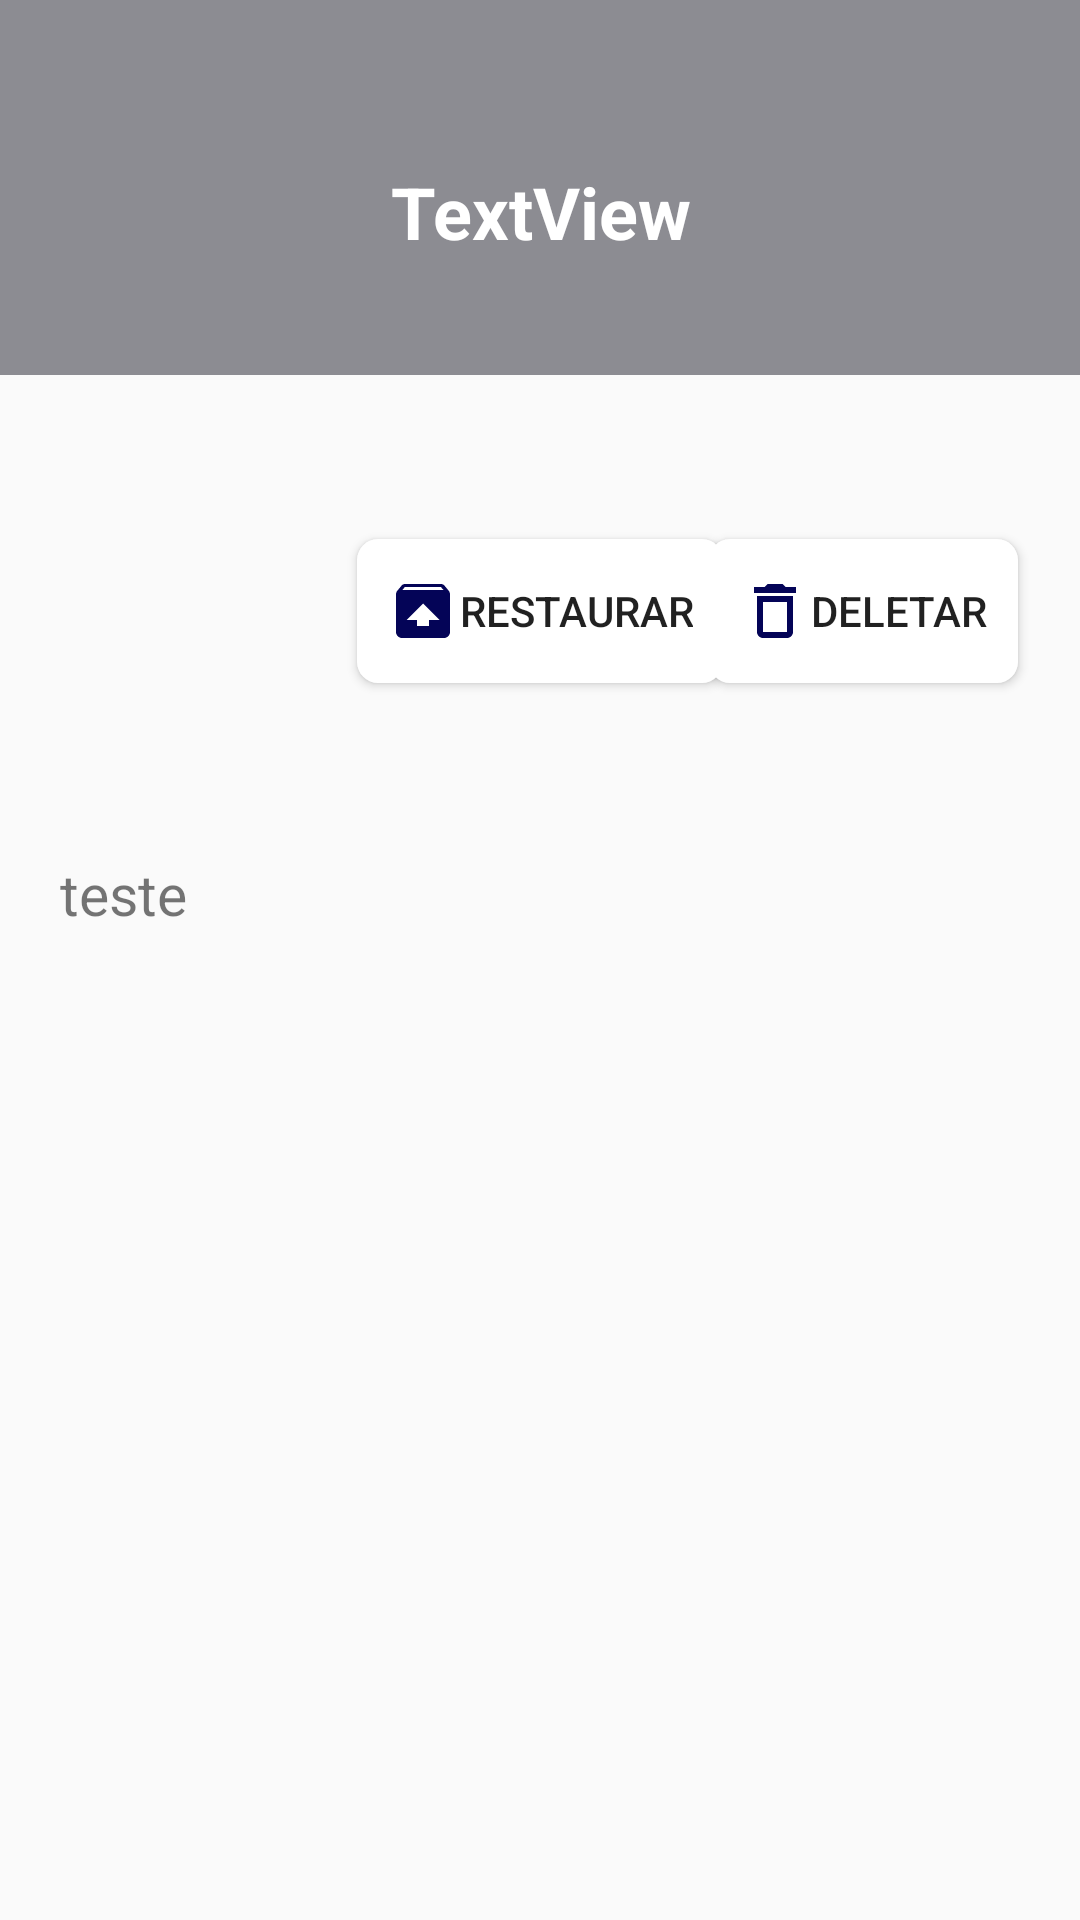

Android layout source for this screen:
<!-- AndroidManifest.xml: application theme AppTheme -->
<!-- res/layout/activity_lixeira.xml -->
<?xml version="1.0" encoding="utf-8"?>
<androidx.constraintlayout.widget.ConstraintLayout xmlns:android="http://schemas.android.com/apk/res/android"
    xmlns:app="http://schemas.android.com/apk/res-auto"
    xmlns:tools="http://schemas.android.com/tools"
    android:layout_width="match_parent"
    android:layout_height="match_parent"
    tools:context=".activity.LixeiraActivity">

    <androidx.constraintlayout.widget.ConstraintLayout
        android:id="@+id/constraintLayoutImg"
        android:layout_width="match_parent"
        android:layout_height="250dp"
        android:background="@drawable/fundo1"

        app:layout_constraintBottom_toBottomOf="parent"
        app:layout_constraintEnd_toEndOf="parent"
        app:layout_constraintStart_toStartOf="parent"
        app:layout_constraintTop_toTopOf="parent"
        app:layout_constraintVertical_bias="0.0">

        <ImageView
            android:id="@+id/imageViewLixo"
            android:layout_width="wrap_content"
            android:layout_height="wrap_content"
            android:scaleType="centerCrop"
            app:layout_constraintBottom_toBottomOf="parent"
            app:layout_constraintEnd_toEndOf="parent"
            app:layout_constraintStart_toStartOf="parent"
            app:layout_constraintTop_toTopOf="parent"
            app:srcCompat="@drawable/fundo1" />

        <View
            android:id="@+id/view3"
            android:layout_width="0dp"
            android:layout_height="0dp"
            android:background="@color/escurecendo"
            app:layout_constraintBottom_toBottomOf="@+id/imageViewLixo"
            app:layout_constraintEnd_toEndOf="parent"
            app:layout_constraintStart_toStartOf="parent"
            app:layout_constraintTop_toTopOf="parent" />

        <TextView
            android:id="@+id/textViewTituloLixo"
            android:layout_width="0dp"
            android:layout_height="wrap_content"
            android:gravity="center"
            android:text="TextView"
            android:textColor="@android:color/white"
            android:textSize="24sp"
            android:textStyle="bold"
            app:layout_constraintBottom_toBottomOf="parent"
            app:layout_constraintEnd_toEndOf="parent"
            app:layout_constraintStart_toStartOf="parent"
            app:layout_constraintTop_toTopOf="parent"
            app:layout_constraintVertical_bias="0.25" />

    </androidx.constraintlayout.widget.ConstraintLayout>

    <ScrollView
        android:layout_width="match_parent"
        android:layout_height="0dp"
        app:layout_constraintBottom_toBottomOf="parent"
        app:layout_constraintEnd_toEndOf="parent"
        app:layout_constraintStart_toStartOf="parent"
        app:layout_constraintTop_toBottomOf="@+id/constraintLayoutImg">

        <LinearLayout
            android:layout_width="match_parent"
            android:layout_height="match_parent"
            android:layout_margin="20dp"
            android:orientation="vertical">

            <TextView
                android:id="@+id/textViewTextoLixo"
                android:layout_width="match_parent"
                android:layout_height="match_parent"
                android:layout_marginTop="10dp"
                android:paddingTop="5dp"
                android:text="teste"
                android:textSize="19sp" />
        </LinearLayout>
    </ScrollView>

    <Button
        android:id="@+id/buttonRestauraLixo"
        android:layout_width="wrap_content"
        android:layout_height="wrap_content"
        android:background="@drawable/bg_titulo_editor"
        android:drawableLeft="@drawable/ic_restaura_24"
        android:onClick="recuperar"
        android:padding="10dp"
        android:text="Restaurar"
        app:layout_constraintBottom_toBottomOf="@+id/constraintLayoutImg"
        app:layout_constraintEnd_toEndOf="parent"
        app:layout_constraintStart_toStartOf="parent"
        app:layout_constraintTop_toTopOf="parent"
        app:layout_constraintVertical_bias="0.89" />

    <Button
        android:id="@+id/buttonDeletsrLixo"
        android:layout_width="wrap_content"
        android:layout_height="wrap_content"
        android:background="@drawable/bg_titulo_editor"
        android:drawableLeft="@drawable/ic_delete_outline_24"
        android:onClick="deletar"
        android:padding="10dp"
        android:text="@string/deletar"
        app:layout_constraintBottom_toBottomOf="@+id/constraintLayoutImg"
        app:layout_constraintEnd_toEndOf="parent"
        app:layout_constraintHorizontal_bias="0.92"
        app:layout_constraintStart_toStartOf="parent"
        app:layout_constraintTop_toTopOf="parent"
        app:layout_constraintVertical_bias="0.89" />

</androidx.constraintlayout.widget.ConstraintLayout>
<!-- resources referenced by this layout -->
<resources>
  <color name="escurecendo">#750A0917</color>
  <!-- drawable bg_titulo_editor (drawable) -->
  <?xml version="1.0" encoding="utf-8"?>
  <shape xmlns:android="http://schemas.android.com/apk/res/android"
      android:shape="rectangle">
      <solid android:color="@android:color/white"/>
      <corners android:radius="7dp"/>
  
  </shape>
  <!-- drawable ic_delete_outline_24 (drawable) -->
  <vector android:height="24dp" android:tint="#040457"
      android:viewportHeight="24" android:viewportWidth="24"
      android:width="24dp" xmlns:android="http://schemas.android.com/apk/res/android">
      <path android:fillColor="@android:color/white" android:pathData="M6,19c0,1.1 0.9,2 2,2h8c1.1,0 2,-0.9 2,-2L18,7L6,7v12zM8,9h8v10L8,19L8,9zM15.5,4l-1,-1h-5l-1,1L5,4v2h14L19,4z"/>
  </vector>
  <!-- drawable ic_restaura_24 (drawable) -->
  <vector android:height="24dp" android:tint="#040457"
      android:viewportHeight="24" android:viewportWidth="24"
      android:width="24dp" xmlns:android="http://schemas.android.com/apk/res/android">
      <path android:fillColor="@android:color/white" android:pathData="M20.55,5.22l-1.39,-1.68C18.88,3.21 18.47,3 18,3H6C5.53,3 5.12,3.21 4.85,3.55L3.46,5.22C3.17,5.57 3,6.01 3,6.5V19c0,1.1 0.89,2 2,2h14c1.1,0 2,-0.9 2,-2V6.5C21,6.01 20.83,5.57 20.55,5.22zM12,9.5l5.5,5.5H14v2h-4v-2H6.5L12,9.5zM5.12,5l0.82,-1h12l0.93,1H5.12z"/>
  </vector>
  <string name="deletar">Deletar</string>
  <style name="AppTheme" parent="Theme.AppCompat.Light.NoActionBar">
          
          <item name="colorPrimary">@color/colorPrimary</item>
          <item name="colorPrimaryDark">@color/colorPrimaryDark</item>
          <item name="colorAccent">@color/colorAccent</item>
      </style>
  <color name="colorPrimary">#005f63</color>
  <color name="colorPrimaryDark">#005f63</color>
  <color name="colorAccent">#d9823b</color>
</resources>
